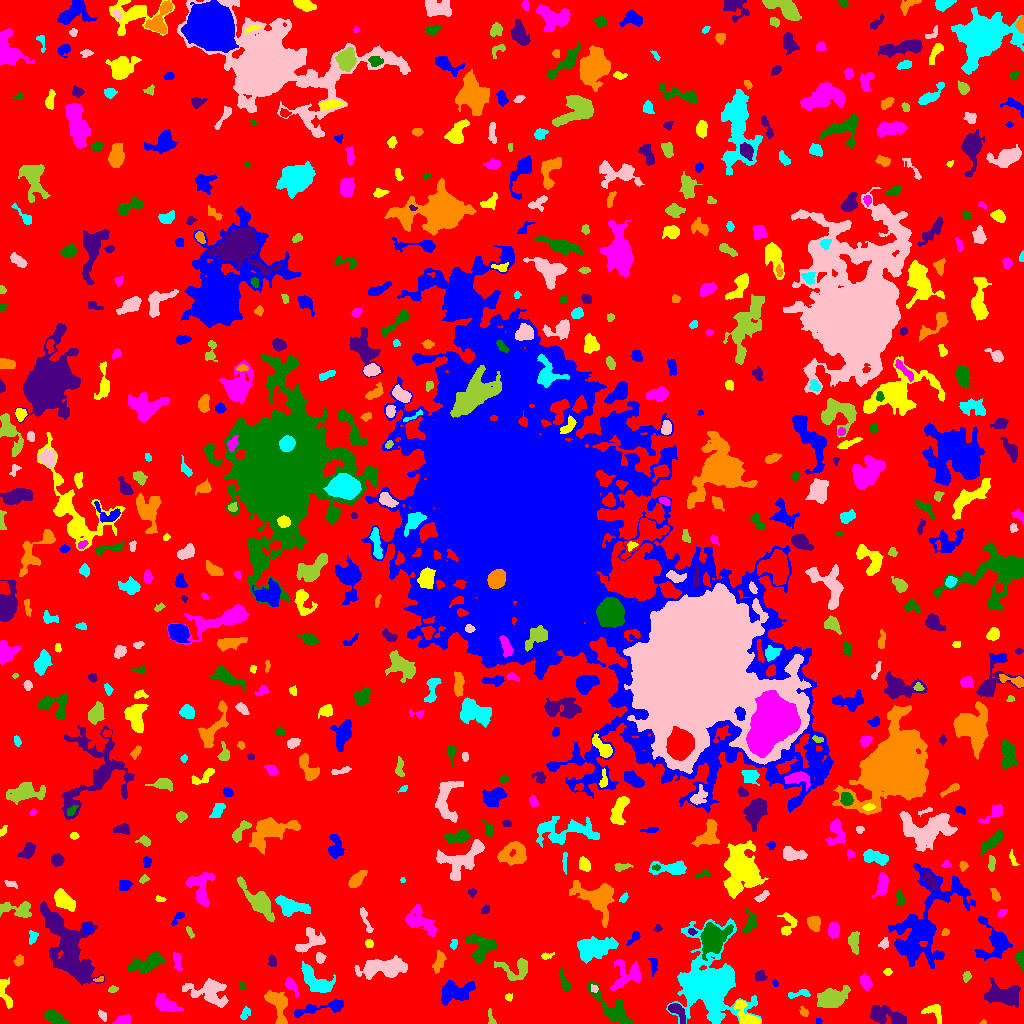

Data behind this chart, as committed beside it:
ID, X, Y, A, B, theta, total_flux, mu_max, mu_median, mu_mean, R_fwhm, R_e, R10, R90, x_start, x_end, y_start, y_end, area, greylevel
0, 519.6, 502.6, 309.9, 300.5, 0.9534, 1273054, 18.0, 1.0, 1.712, 10.94, 223.5, 83.96, 364.9, 0, 1023, 0, 1023, 743616, 1.712
1, 818.4, 2.443, 1.6, 1.449, -0.274, 70.0, 4.0, 2.0, 1.892, 2.764, 1.954, 0.5642, 2.985, 816, 822, 0, 5, 37, 6.892
2, 933.5, 12.23, 5.587, 3.965, -0.5686, 815.0, 10.0, 4.0, 4.055, 4.184, 4.754, 1.784, 7.247, 921, 941, 0, 19, 201, 7.055
3, 123, 3.125, 3.613, 2.09, 0.2448, 441.0, 7.0, 3.0, 3.267, 4.334, 3.385, 1.382, 5.382, 112, 130, 0, 9, 135, 7.267
4, 54.81, 5.76, 5.882, 2.457, -0.4295, 563.0, 5.0, 2.0, 2.469, 5.89, 4.754, 1.954, 7.247, 44, 68, 0, 13, 228, 6.469
5, 886.2, 7.62, 10.55, 3.744, -0.2614, 1418, 7.0, 3.0, 2.979, 7.399, 6.507, 2.585, 10.4, 870, 906, 0, 18, 476, 6.979
6, 983.4, 0.8966, 1.444, 0.8949, 0.1995, 29.0, 3.0, 1.0, 1.074, 1.693, 1.382, 0.0, 2.185, 979, 986, 0, 4, 27, 6.074
7, 244.9, 10.11, 3.667, 2.047, 1.151, 147.0, 3.0, 1.0, 1.485, 3.613, 3.192, 1.128, 5.109, 240, 250, 4, 17, 99, 5.485
8, 102.7, 7.928, 2.35, 1.464, -0.8335, 83.0, 3.0, 1.0, 1.092, 2.821, 2.394, 0.7979, 3.742, 98, 106, 2, 14, 76, 6.092
9, 491, 4.592, 4.364, 1.645, -1.338, 179.0, 5.0, 2.0, 2.21, 2.706, 2.706, 0.9772, 4.442, 488, 496, 0, 15, 81, 6.21
10, 202.5, 6.623, 5.661, 2.361, -0.2355, 597.0, 7.0, 3.0, 2.941, 4.687, 4.222, 1.596, 6.699, 189, 212, 0, 15, 203, 6.941
11, 321.5, 15.37, 16.37, 2.475, 0.1806, 956.0, 7.0, 2.0, 2.685, 5.67, 5.614, 2.185, 8.992, 294, 343, 6, 24, 356, 6.685
12, 746.5, 5.936, 7.118, 3.821, -0.9426, 1095, 13.0, 2.0, 3.465, 4.107, 4.297, 1.693, 8.038, 734, 760, 0, 23, 316, 9.465
13, 165, 19.32, 6.052, 3.236, -0.3932, 1530, 12.0, 4.0, 4.873, 5.971, 5.171, 2.034, 8.519, 155, 183, 12, 30, 314, 7.873
14, 612.5, 14.39, 13.77, 4.912, -0.7721, 2365, 12.0, 4.0, 4.149, 5.997, 7.736, 2.877, 11.9, 588, 633, 0, 42, 570, 7.149
15, 676.9, 12.37, 5.946, 2.651, -0.872, 483.0, 6.0, 2.0, 2.356, 5.293, 4.107, 1.596, 6.604, 668, 685, 0, 20, 205, 8.356
16, 804, 11.17, 2.596, 1.664, -0.9156, 132.0, 4.0, 2.0, 1.833, 3.656, 2.459, 0.9772, 3.827, 799, 808, 7, 17, 72, 5.833
17, 707.4, 39.01, 15.01, 11.89, -1.41, 32629, 64.0, 4.0, 10.47, 9.95, 11.23, 4.184, 23.69, 666, 761, 0, 105, 3115, 13.47
18, 207.8, 31.67, 11.63, 5.889, -0.2217, 2280, 8.0, 3.0, 3.585, 9.837, 8.195, 3.09, 12.68, 182, 228, 16, 45, 636, 6.585
19, 831.9, 25.09, 7.741, 4.089, 0.2914, 3211, 15.0, 6.0, 6.14, 7.548, 6.84, 2.646, 10.95, 817, 850, 16, 38, 523, 9.14
20, 953.8, 31.52, 4.603, 1.609, -0.1018, 143.0, 3.0, 1.0, 1.388, 3.523, 3.141, 1.128, 5.046, 945, 966, 28, 35, 103, 5.388
21, 455.1, 32.38, 9.359, 4.643, 0.1385, 1863, 10.0, 3.0, 3.515, 7.024, 6.555, 2.523, 10.81, 441, 475, 18, 43, 530, 7.515
22, 508.7, 26.54, 1.85, 1.749, -0.2689, 91.0, 3.0, 2.0, 1.685, 2.985, 2.257, 0.9772, 3.613, 505, 512, 22, 30, 54, 5.685
23, 290.5, 39.05, 2.807, 2.007, -0.8562, 299.0, 8.0, 1.0, 1.967, 3.432, 2.877, 1.128, 4.82, 285, 298, 26, 46, 152, 6.967
24, 564.6, 41.21, 6.079, 1.859, -1.243, 241.0, 4.0, 2.0, 1.674, 5.078, 3.989, 1.493, 6.05, 559, 570, 32, 55, 144, 5.674
25, 1003, 28.18, 9.657, 5.08, -0.142, 2386, 9.0, 4.0, 4.01, 8.098, 7.715, 2.985, 12.19, 984, 1020, 16, 46, 595, 7.01
26, 278.1, 19.25, 9.597, 4.337, -1.212, 1350, 9.0, 3.0, 3.132, 6.18, 5.971, 2.326, 9.756, 264, 287, 0, 33, 431, 7.132
27, 798.3, 29.42, 6.853, 1.667, 0.09938, 142.0, 4.0, 1.0, 1.092, 3.29, 3.038, 1.128, 5.109, 788, 810, 25, 34, 130, 6.092
28, 593.8, 34.75, 1.753, 1.597, -0.9717, 97.0, 4.0, 2.0, 1.764, 3.038, 2.111, 0.7979, 3.385, 591, 598, 31, 39, 55, 9.764
29, 112.6, 34.12, 2.582, 1.513, 0.2877, 116.0, 4.0, 2.0, 1.871, 3.432, 2.394, 0.9772, 3.868, 108, 118, 31, 38, 62, 5.871
30, 353.8, 37.63, 2.604, 1.409, -0.986, 118.0, 4.0, 2.0, 1.788, 3.432, 2.326, 0.7979, 3.827, 350, 358, 33, 43, 66, 7.788
31, 774.9, 40.34, 1.87, 1.184, -0.9733, 118.0, 8.0, 2.5, 2.95, 2.034, 1.784, 0.5642, 2.985, 772, 778, 37, 44, 40, 8.95
32, 5.578, 29.41, 8.919, 2.698, -1.297, 344.0, 4.0, 1.0, 1.578, 5.698, 4.754, 1.784, 7.548, 0, 12, 15, 46, 218, 6.578
33, 865.5, 41.24, 3.808, 2.408, -1.082, 437.0, 7.0, 3.0, 2.819, 3.827, 3.656, 1.382, 5.917, 860, 872, 33, 50, 155, 6.819
34, 242.1, 37.32, 2.237, 1.447, -1.063, 103.0, 3.0, 2.0, 1.981, 3.241, 2.326, 0.9772, 3.523, 239, 246, 34, 42, 52, 5.981
35, 760, 47.36, 2.613, 2.324, -0.0978, 245.0, 6.0, 2.0, 2.188, 3.827, 3.141, 1.128, 5.015, 755, 767, 42, 53, 112, 7.188
36, 99.99, 44.26, 2.602, 1.237, 0.2442, 106.0, 5.0, 2.0, 2.255, 2.646, 2.034, 0.7979, 3.141, 93, 103, 42, 47, 47, 9.255
37, 315.1, 43.36, 10.45, 4.552, -0.6713, 1632, 6.0, 3.0, 3.245, 10.22, 7.334, 2.932, 11.4, 301, 335, 31, 62, 503, 6.245
38, 383.2, 55.4, 13.17, 4.313, 0.0877, 3389, 11.0, 5.0, 4.63, 8.867, 8.686, 3.338, 13.33, 354, 407, 44, 68, 732, 7.63
39, 966.9, 47.49, 2.416, 1.889, 1.249, 181.0, 6.0, 2.0, 2.291, 3.09, 2.585, 0.9772, 4.297, 962, 971, 41, 52, 79, 6.291
40, 979.8, 52.64, 2.88, 2.255, 0.2752, 444.0, 8.0, 3.0, 3.469, 3.989, 3.141, 1.262, 5.14, 974, 988, 47, 58, 128, 7.469
41, 653.1, 59.16, 4.835, 2.03, -1.521, 159.0, 3.0, 1.0, 1.459, 3.868, 3.385, 1.262, 5.323, 648, 657, 47, 65, 109, 8.459
42, 887.5, 51.5, 1.569, 1.569, 0.0, 76.0, 3.0, 1.0, 1.333, 2.764, 1.954, 0.7979, 3.192, 883, 892, 48, 55, 57, 6.333
43, 628.2, 48.94, 8.494, 7.076, 0.4392, 1572, 9.0, 3.0, 3.345, 5.67, 6.531, 2.459, 10.82, 610, 641, 33, 64, 470, 7.345
44, 147.7, 60.17, 9.193, 3.77, 0.3339, 1345, 7.0, 3.0, 2.996, 7.159, 6.604, 2.585, 10.26, 128, 164, 50, 71, 449, 6.996
45, 272.1, 62.7, 2.705, 1.969, -1.384, 226.0, 6.0, 2.0, 2.511, 3.613, 2.877, 1.128, 4.549, 268, 276, 57, 69, 90, 6.511
46, 18.79, 62.5, 2.679, 1.967, 1.19, 238.0, 6.0, 2.0, 2.559, 3.7, 2.821, 1.128, 4.549, 13, 23, 57, 69, 93, 7.559
47, 594.3, 75.39, 8.982, 5.057, 0.208, 1906, 9.0, 2.0, 2.766, 5.836, 7.247, 2.585, 12.22, 577, 618, 60, 87, 689, 6.766
48, 320.1, 65.67, 2.612, 2.119, 1.546, 196.0, 5.0, 2.0, 2.085, 3.192, 2.932, 1.128, 4.754, 316, 326, 60, 71, 94, 6.085
49, 516.6, 54.12, 8.369, 5.664, 0.125, 1469, 10.0, 3.0, 4.014, 6.232, 5.781, 2.185, 9.474, 494, 527, 43, 65, 366, 7.014
50, 412.9, 67.43, 2.891, 1.824, -1.304, 234.0, 5.0, 2.0, 2.629, 3.7, 2.932, 1.128, 4.478, 409, 418, 61, 73, 89, 7.629
51, 994.5, 81.47, 10.15, 8.319, -1.315, 2547, 11.0, 4.0, 4.135, 6.747, 7.611, 2.821, 12.24, 974, 1012, 63, 107, 616, 7.135
52, 546.6, 67.57, 3.191, 1.475, 0.1892, 103.0, 3.0, 1.0, 1.451, 3.192, 2.585, 0.9772, 4.068, 541, 554, 64, 71, 71, 5.451
53, 177.2, 62.59, 4.909, 1.746, -1.444, 128.0, 3.0, 1.0, 0.9846, 3.038, 3.141, 1.128, 5.14, 173, 182, 53, 71, 130, 7.985
54, 1020, 64.02, 3.824, 1.853, -1.367, 336.0, 7.0, 2.0, 2.777, 3.613, 3.141, 1.262, 5.078, 1015, 1023, 53, 74, 121, 6.777
55, 68.79, 75.66, 21.55, 8.353, -1.09, 10381, 19.0, 5.0, 5.262, 7.442, 13.29, 4.687, 21.66, 40, 104, 39, 122, 1973, 8.262
56, 438.7, 61.85, 5.845, 2.416, 1.284, 457.0, 5.0, 2.0, 2.457, 5.262, 4.618, 1.784, 6.887, 432, 446, 50, 73, 186, 6.457
57, 453.8, 79.81, 2.464, 1.507, 1.305, 129.0, 4.0, 2.0, 1.985, 3.656, 2.459, 0.9772, 3.785, 450, 457, 74, 84, 65, 6.985
58, 883.9, 79.95, 2.579, 2.251, 0.8169, 157.0, 4.0, 2.0, 1.784, 3.989, 2.932, 0.9772, 4.618, 878, 888, 74, 86, 88, 6.784
59, 853.6, 82.44, 5.336, 2.659, -1.527, 475.0, 5.0, 2.0, 2.399, 5.262, 4.37, 1.693, 6.864, 848, 859, 69, 92, 198, 6.399
... 609 more rows
